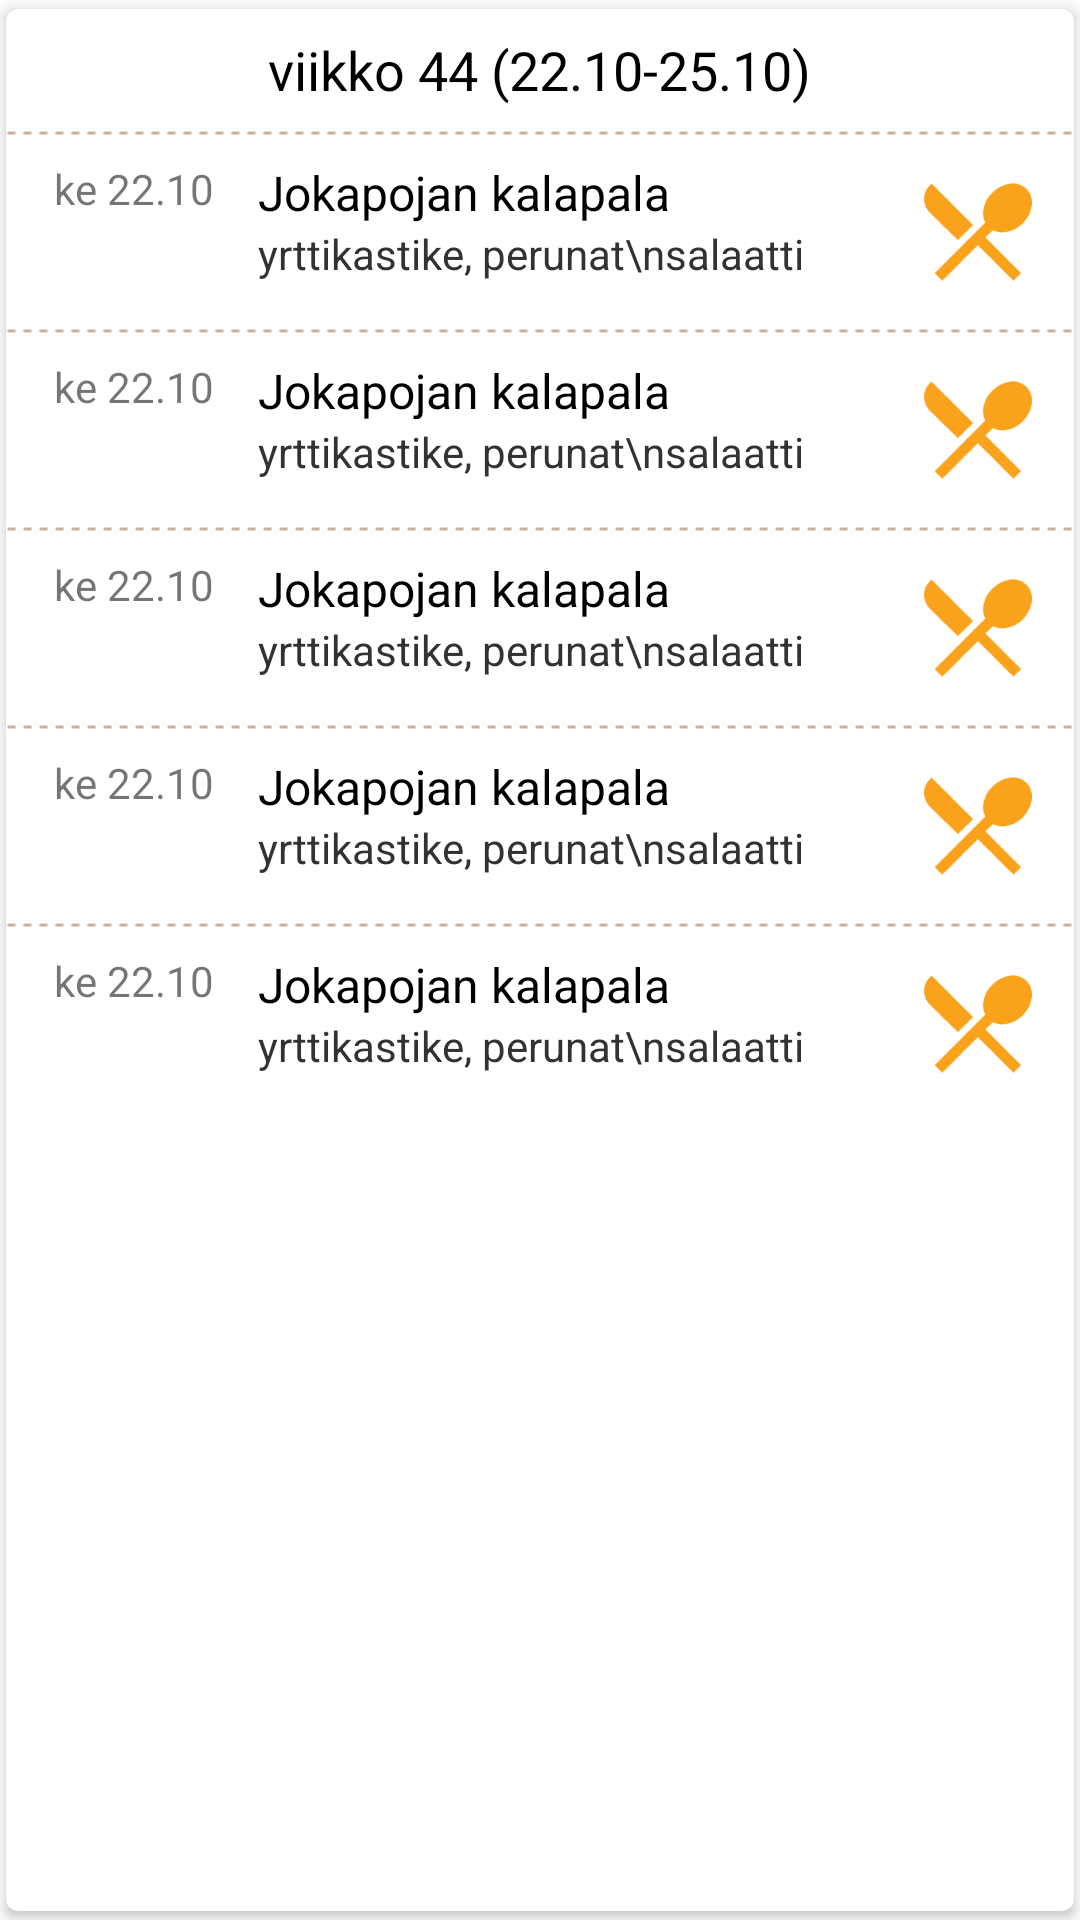

Here is an Android app screen rendered from its layout file. Give the layout XML and the strings, colors and styles it references.
<!-- AndroidManifest.xml: application theme Theme.SSKKY -->
<!-- res/layout/card_week.xml -->
<?xml version="1.0" encoding="utf-8"?>
<android.support.v7.widget.CardView xmlns:android="http://schemas.android.com/apk/res/android"
    xmlns:card_view="http://schemas.android.com/apk/res-auto"
    android:id="@+id/item_info_layout"
    android:layout_width="match_parent"
    android:layout_height="wrap_content"
    android:layout_marginBottom="8dp"
    android:layout_marginTop="8dp"
    android:layout_marginLeft="8dp"
    android:layout_marginRight="8dp"
    android:background="#f9f9f9"
    card_view:cardCornerRadius="4dp"
    card_view:cardElevation="2dp"
    card_view:cardPreventCornerOverlap="false"
    card_view:cardUseCompatPadding="true">

    <LinearLayout
        android:id="@+id/layout_card"
        android:layout_width="match_parent"
        android:layout_height="wrap_content"
        android:orientation="vertical">

        <TextView
            android:id="@+id/card_header_title"
            android:layout_width="wrap_content"
            android:layout_height="wrap_content"
            android:layout_gravity="center_horizontal"
            android:layout_margin="8dp"
            android:text="viikko 44 (22.10-25.10)"
            android:textColor="@android:color/primary_text_light"
            android:textSize="18sp" />

        <include layout="@layout/view_divider" />

        
        <LinearLayout
            android:id="@+id/list_item1"
            android:layout_width="match_parent"
            android:layout_height="wrap_content"
            android:orientation="horizontal"
            android:padding="8dp">

            <TextView
                android:id="@+id/item_date1"
                android:layout_width="60dp"
                android:layout_height="wrap_content"
                android:layout_marginLeft="8dp"
                android:layout_marginRight="8dp"
                android:text="ke 22.10"
                android:textSize="14sp" />

            <LinearLayout
                android:layout_width="0dp"
                android:layout_height="wrap_content"
                android:layout_weight="1"
                android:orientation="vertical">

                <TextView
                    android:id="@+id/item_food_main1"
                    android:layout_width="wrap_content"
                    android:layout_height="wrap_content"
                    android:text="Jokapojan kalapala"
                    android:textColor="@android:color/primary_text_light"
                    android:textSize="16sp" />

                <TextView
                    android:id="@+id/item_food_secondary1"
                    android:layout_width="wrap_content"
                    android:layout_height="wrap_content"
                    android:ellipsize="end"
                    android:text="yrttikastike, perunat\nsalaatti"
                    android:textColor="@android:color/secondary_text_light"
                    android:textSize="14sp" />

            </LinearLayout>

            <ImageView
                android:id="@+id/item_food_type1"
                android:layout_width="48dp"
                android:layout_height="48dp"
                android:layout_gravity="center_vertical"
                android:contentDescription="@string/undefined"
                android:src="@drawable/ic_cutlery" />

        </LinearLayout>

        <include layout="@layout/view_divider" android:id="@+id/list_divider1" />

        <LinearLayout
            android:id="@+id/list_item2"
            android:layout_width="match_parent"
            android:layout_height="wrap_content"
            android:orientation="horizontal"
            android:padding="8dp">

            <TextView
                android:id="@+id/item_date2"
                android:layout_width="60dp"
                android:layout_height="wrap_content"
                android:layout_marginLeft="8dp"
                android:layout_marginRight="8dp"
                android:text="ke 22.10"
                android:textSize="14sp" />

            <LinearLayout
                android:layout_width="0dp"
                android:layout_height="wrap_content"
                android:layout_weight="1"
                android:orientation="vertical">

                <TextView
                    android:id="@+id/item_food_main2"
                    android:layout_width="wrap_content"
                    android:layout_height="wrap_content"
                    android:text="Jokapojan kalapala"
                    android:textColor="@android:color/primary_text_light"
                    android:textSize="16sp" />

                <TextView
                    android:id="@+id/item_food_secondary2"
                    android:layout_width="wrap_content"
                    android:layout_height="wrap_content"
                    android:ellipsize="end"
                    android:text="yrttikastike, perunat\nsalaatti"
                    android:textColor="@android:color/secondary_text_light"
                    android:textSize="14sp" />

            </LinearLayout>

            <ImageView
                android:id="@+id/item_food_type2"
                android:layout_width="48dp"
                android:layout_height="48dp"
                android:layout_gravity="center_vertical"
                android:contentDescription="@string/undefined"
                android:src="@drawable/ic_cutlery" />

        </LinearLayout>

        <include layout="@layout/view_divider" android:id="@+id/list_divider2" />

        <LinearLayout
            android:id="@+id/list_item3"
            android:layout_width="match_parent"
            android:layout_height="wrap_content"
            android:orientation="horizontal"
            android:padding="8dp">

            <TextView
                android:id="@+id/item_date3"
                android:layout_width="60dp"
                android:layout_height="wrap_content"
                android:layout_marginLeft="8dp"
                android:layout_marginRight="8dp"
                android:text="ke 22.10"
                android:textSize="14sp" />

            <LinearLayout
                android:layout_width="0dp"
                android:layout_height="wrap_content"
                android:layout_weight="1"
                android:orientation="vertical">

                <TextView
                    android:id="@+id/item_food_main3"
                    android:layout_width="wrap_content"
                    android:layout_height="wrap_content"
                    android:text="Jokapojan kalapala"
                    android:textColor="@android:color/primary_text_light"
                    android:textSize="16sp" />

                <TextView
                    android:id="@+id/item_food_secondary3"
                    android:layout_width="wrap_content"
                    android:layout_height="wrap_content"
                    android:ellipsize="end"
                    android:text="yrttikastike, perunat\nsalaatti"
                    android:textColor="@android:color/secondary_text_light"
                    android:textSize="14sp" />

            </LinearLayout>

            <ImageView
                android:id="@+id/item_food_type3"
                android:layout_width="48dp"
                android:layout_height="48dp"
                android:layout_gravity="center_vertical"
                android:contentDescription="@string/undefined"
                android:src="@drawable/ic_cutlery" />

        </LinearLayout>

        <include layout="@layout/view_divider" android:id="@+id/list_divider3" />

        <LinearLayout
            android:id="@+id/list_item4"
            android:layout_width="match_parent"
            android:layout_height="wrap_content"
            android:orientation="horizontal"
            android:padding="8dp">

            <TextView
                android:id="@+id/item_date4"
                android:layout_width="60dp"
                android:layout_height="wrap_content"
                android:layout_marginLeft="8dp"
                android:layout_marginRight="8dp"
                android:text="ke 22.10"
                android:textSize="14sp" />

            <LinearLayout
                android:layout_width="0dp"
                android:layout_height="wrap_content"
                android:layout_weight="1"
                android:orientation="vertical">

                <TextView
                    android:id="@+id/item_food_main4"
                    android:layout_width="wrap_content"
                    android:layout_height="wrap_content"
                    android:text="Jokapojan kalapala"
                    android:textColor="@android:color/primary_text_light"
                    android:textSize="16sp" />

                <TextView
                    android:id="@+id/item_food_secondary4"
                    android:layout_width="wrap_content"
                    android:layout_height="wrap_content"
                    android:ellipsize="end"
                    android:text="yrttikastike, perunat\nsalaatti"
                    android:textColor="@android:color/secondary_text_light"
                    android:textSize="14sp" />

            </LinearLayout>

            <ImageView
                android:id="@+id/item_food_type4"
                android:layout_width="48dp"
                android:layout_height="48dp"
                android:layout_gravity="center_vertical"
                android:contentDescription="@string/undefined"
                android:src="@drawable/ic_cutlery" />

        </LinearLayout>

        <include layout="@layout/view_divider" android:id="@+id/list_divider4" />

        <LinearLayout
            android:id="@+id/list_item5"
            android:layout_width="match_parent"
            android:layout_height="wrap_content"
            android:orientation="horizontal"
            android:padding="8dp">

            <TextView
                android:id="@+id/item_date5"
                android:layout_width="60dp"
                android:layout_height="wrap_content"
                android:layout_marginLeft="8dp"
                android:layout_marginRight="8dp"
                android:text="ke 22.10"
                android:textSize="14sp" />

            <LinearLayout
                android:layout_width="0dp"
                android:layout_height="wrap_content"
                android:layout_weight="1"
                android:orientation="vertical">

                <TextView
                    android:id="@+id/item_food_main5"
                    android:layout_width="wrap_content"
                    android:layout_height="wrap_content"
                    android:text="Jokapojan kalapala"
                    android:textColor="@android:color/primary_text_light"
                    android:textSize="16sp" />

                <TextView
                    android:id="@+id/item_food_secondary5"
                    android:layout_width="wrap_content"
                    android:layout_height="wrap_content"
                    android:ellipsize="end"
                    android:text="yrttikastike, perunat\nsalaatti"
                    android:textColor="@android:color/secondary_text_light"
                    android:textSize="14sp" />

            </LinearLayout>

            <ImageView
                android:id="@+id/item_food_type5"
                android:layout_width="48dp"
                android:layout_height="48dp"
                android:layout_gravity="center_vertical"
                android:contentDescription="@string/undefined"
                android:src="@drawable/ic_cutlery" />

        </LinearLayout>
    </LinearLayout>

</android.support.v7.widget.CardView>
<!-- res/layout/view_divider.xml (included above) -->
<?xml version="1.0" encoding="utf-8"?>
<View xmlns:android="http://schemas.android.com/apk/res/android"
    android:layout_width="match_parent"
    android:layout_height="2dp"
    android:background="@drawable/divider_dotted" />
<!-- resources referenced by this layout -->
<resources>
  <!-- drawable divider_dotted (drawable) -->
  <?xml version="1.0" encoding="utf-8"?>
  <shape xmlns:android="http://schemas.android.com/apk/res/android"
      android:shape="line">
      <stroke
          android:color="#C7B299"
          android:dashWidth="8px"
          android:dashGap="8px"
          android:width="1dp"/>
  </shape>
  <!-- drawable ic_cutlery: png bitmap (drawable-hdpi, 1526 bytes) -->
  <style name="Theme.SSKKY" parent="Theme.AppCompat.DayNight.NoActionBar">
          <item name="colorPrimary">@color/primary</item>
          <item name="colorPrimaryDark">@color/primaryDark</item>
          <item name="colorAccent">@color/accent</item>
  
          <item name="alertDialogStyle">@style/Theme.SSKKY.AlertDialog</item>
  
          
          <item name="preferenceTheme">@style/PreferenceThemeOverlay.Material</item>
          <item name="asp_preferenceIconTint">?colorAccent</item>
          <item name="asp_preferenceDialogIconTint">?asp_preferenceIconTint</item>
      </style>
  <color name="primary">#3F51B5</color>
  <color name="primaryDark">#303F9F</color>
  <color name="accent">#FFC107</color>
  <style name="Theme.SSKKY.AlertDialog" parent="Theme.AppCompat.DayNight.Dialog.Alert" />
</resources>
